pico-8 play session: no input (idle), after a click and taps of 🅾, ❎, 🅾+❎, 🅾 in the second before t = 0

[t = 1 s] idle ~1s (no d-pad/buttons)
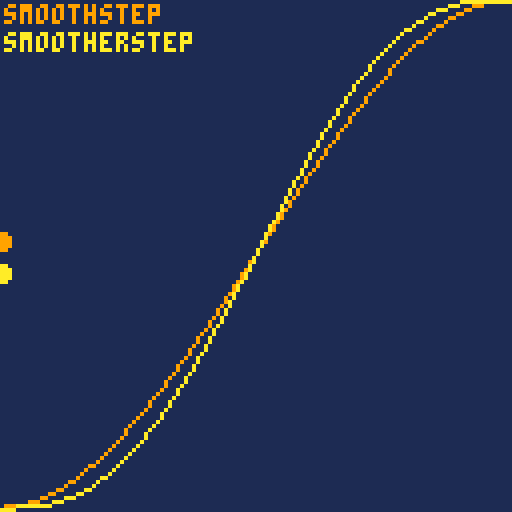
[t = 2 s] idle ~2s (no d-pad/buttons)
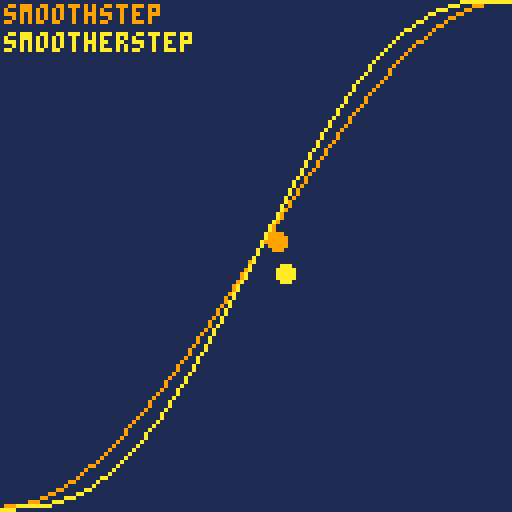

pico-8 cartridge
version 42
__lua__
-- smooth(er)step function demo
-- @dredds

-- wikipedia.org/wiki/smoothstep


function smoothstep(x,x0,x1)
 x0 = x0 or 0
 x1 = x1 or 1
 x = mid(0,1,(x-x0)/(x1-x0))
 
 return x^2 * (3-2*x)
end

function smootherstep(x,x0,x1)
 x0 = x0 or 0
 x1 = x1 or 1
 x = mid(0,1,(x-x0)/(x1-x0))
 
 return x^3 * (x*(6*x-15) + 10)
end



function _draw()
 cls(1)
 
 color(9)
 print("smoothstep",1,1)
 line()
 line(0,127)
 for x = 1,127 do
  local s = smoothstep(x,0,127)
  
  line(x,127-s*127)
 end
 
 local sx = 
   smoothstep(time()/2%1)
 circfill(sx*127,60,2)
 
 
 color(10)
 print("smootherstep",1,8)
 line()
 line(0,127)
 for x = 0,127 do
  local ss = smootherstep(x,0,127)
  line(x,127-ss*127)
 end
 
 local ssx = 
   smootherstep(time()/2%1)
 circfill(ssx*127,68,2)
end
__gfx__
00000000000000000000000000000000000000000000000000000000000000000000000000000000000000000000000000000000000000000000000000000000
00000000000000000000000000000000000000000000000000000000000000000000000000000000000000000000000000000000000000000000000000000000
00700700000000000000000000000000000000000000000000000000000000000000000000000000000000000000000000000000000000000000000000000000
00077000000000000000000000000000000000000000000000000000000000000000000000000000000000000000000000000000000000000000000000000000
00077000000000000000000000000000000000000000000000000000000000000000000000000000000000000000000000000000000000000000000000000000
00700700000000000000000000000000000000000000000000000000000000000000000000000000000000000000000000000000000000000000000000000000
